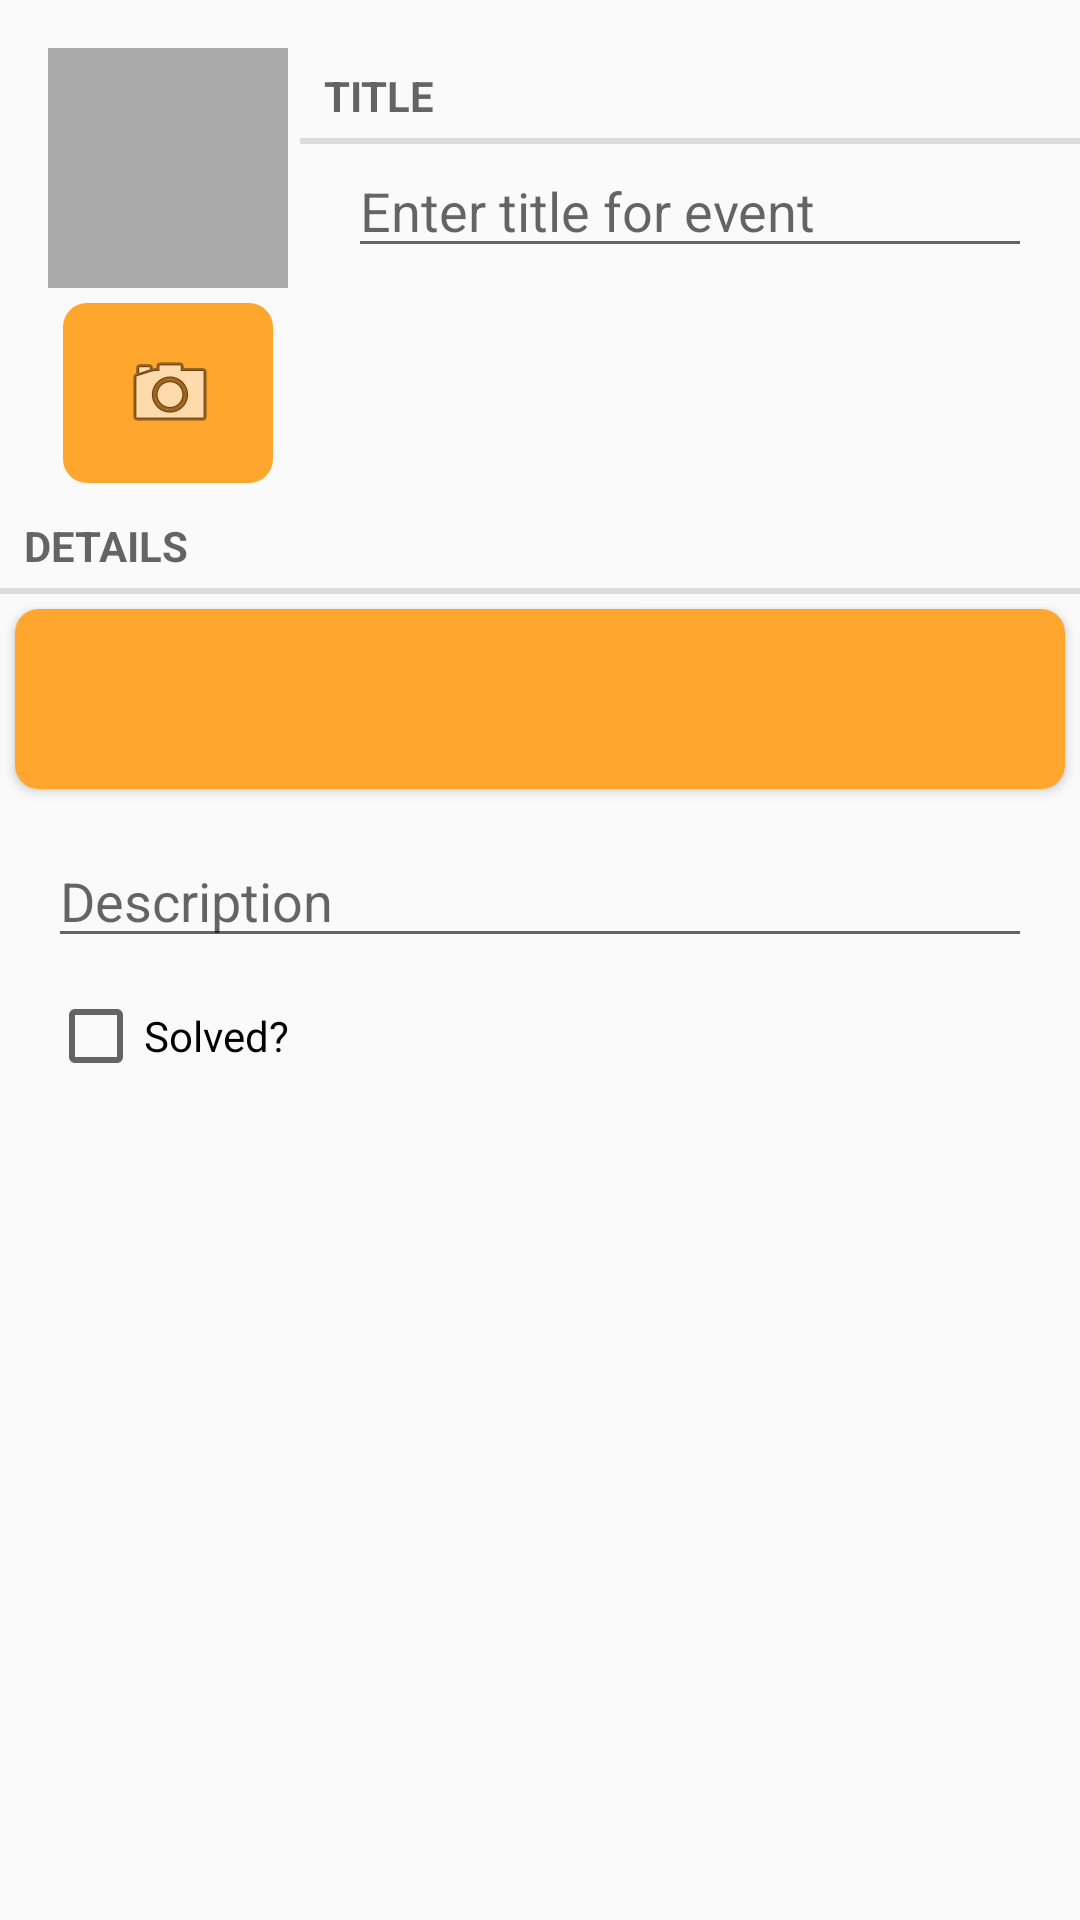

The Android layout XML behind this screen, and the referenced resources:
<!-- AndroidManifest.xml: application theme AppTheme -->
<!-- res/layout/eventtracker_fragment_event.xml -->
<?xml version="1.0" encoding="utf-8"?>
<LinearLayout xmlns:android="http://schemas.android.com/apk/res/android"
    android:layout_width="match_parent"
    android:layout_height="match_parent"
    android:orientation="vertical" >

    <LinearLayout
        android:layout_width="fill_parent"
        android:layout_height="wrap_content"
        android:layout_marginLeft="16dp"
        android:layout_marginTop="16dp"
        android:baselineAligned="false"
        android:orientation="horizontal" >

        <LinearLayout
            android:layout_width="wrap_content"
            android:layout_height="wrap_content"
            android:layout_marginRight="4dp"
            android:orientation="vertical" >

            <ImageView
                android:id="@+id/event_imageView"
                android:layout_width="80dp"
                android:layout_height="80dp"
                android:background="@android:color/darker_gray"
                android:cropToPadding="true"
                android:scaleType="centerInside" />

            <ImageButton
                android:id="@+id/event_imageButton"
                style="@style/Button1"
                android:contentDescription="imageButton"
                android:src="@android:drawable/ic_menu_camera" />
        </LinearLayout>

        <LinearLayout
            android:layout_width="0dp"
            android:layout_height="wrap_content"
            android:layout_weight="1"
            android:orientation="vertical" >

            <TextView
                style="?android:listSeparatorTextViewStyle"
                android:layout_width="match_parent"
                android:layout_height="wrap_content"
                android:text="@string/event_title_label" />

            <EditText
                android:id="@+id/event_title"
                android:layout_width="match_parent"
                android:layout_height="wrap_content"
                android:layout_marginLeft="16dp"
                android:layout_marginRight="16dp"
                android:hint="@string/event_title_hint" />
        </LinearLayout>
    </LinearLayout>

    <TextView
        style="?android:listSeparatorTextViewStyle"
        android:layout_width="match_parent"
        android:layout_height="wrap_content"
        android:text="@string/event_details_label" />

    <Button
        android:id="@+id/event_date"
        style="@style/Button1"
        android:layout_marginLeft="16dp"
        android:layout_marginRight="16dp" />

    <EditText
        android:id="@+id/event_description"
        android:layout_width="match_parent"
        android:layout_height="wrap_content"
        android:layout_marginLeft="16dp"
        android:layout_marginRight="16dp"
        android:layout_marginTop="10dp"
        android:ems="10"
        android:hint="Description" >
    </EditText>

    <CheckBox
        android:id="@+id/event_solved"
        android:layout_width="match_parent"
        android:layout_height="wrap_content"
        android:layout_marginLeft="16dp"
        android:layout_marginRight="16dp"
        android:layout_marginTop="10dp"
        android:text="@string/event_solved_label" />

</LinearLayout>
<!-- resources referenced by this layout -->
<resources>
  <string name="event_details_label">Details</string>
  <string name="event_solved_label">Solved?</string>
  <string name="event_title_hint">Enter title for event</string>
  <string name="event_title_label">Title</string>
  <style name="Button1">
          <item name="android:layout_width">fill_parent</item>
          <item name="android:layout_height">wrap_content</item>
          <item name="android:textColor">@drawable/button_text_color</item>
          <item name="android:layout_margin">5dp</item>
          <item name="android:background">@drawable/button_shape</item>
      </style>
  <style name="AppTheme" parent="AppBaseTheme">
          
      </style>
  <!-- drawable button_text_color (drawable) -->
  <?xml version="1.0" encoding="utf-8"?>
  <selector xmlns:android="http://schemas.android.com/apk/res/android">
  
      <item android:state_pressed="false" android:color="#000000"></item>
      <item android:state_pressed="true" android:color="#FFA62F"></item>
  
  </selector>
  <!-- drawable button_shape (drawable) -->
  <?xml version="1.0" encoding="utf-8"?>
  <selector xmlns:android="http://schemas.android.com/apk/res/android">
  
      <item android:drawable="@drawable/buttonshape_normal" android:state_pressed="false"></item>
      <item android:drawable="@drawable/buttonshape_pressed" android:state_pressed="true"></item>
  
  </selector>
  <style name="AppBaseTheme" parent="Theme.AppCompat.Light.DarkActionBar">
          
      </style>
  <!-- drawable buttonshape_normal (drawable) -->
  <?xml version="1.0" encoding="utf-8"?>
  <shape xmlns:android="http://schemas.android.com/apk/res/android"
      android:shape="rectangle" >
  
      <corners android:radius="8dp" />
  
      <solid android:color="#FFA62F" />
  
      <padding
          android:bottom="0dp"
          android:left="1dp"
          android:right="dp"
          android:top="0dp" />
  
      <size
          android:height="60dp"
          android:width="270dp" />
  
      <item
          android:drawable="@android:color/holo_blue_light"
          android:state_pressed="true"/>
  
  </shape>
  <!-- drawable buttonshape_pressed (drawable) -->
  <?xml version="1.0" encoding="utf-8"?>
  <shape xmlns:android="http://schemas.android.com/apk/res/android"
      android:shape="rectangle" >
  
      <corners android:radius="8dp" />
  
      <solid android:color="#000000" />
  
      <padding
          android:bottom="0dp"
          android:left="1dp"
          android:right="dp"
          android:top="0dp" />
  
      <size
          android:height="60dp"
          android:width="270dp" />
  
      <item android:state_pressed="true"/>
  
  </shape>
</resources>
